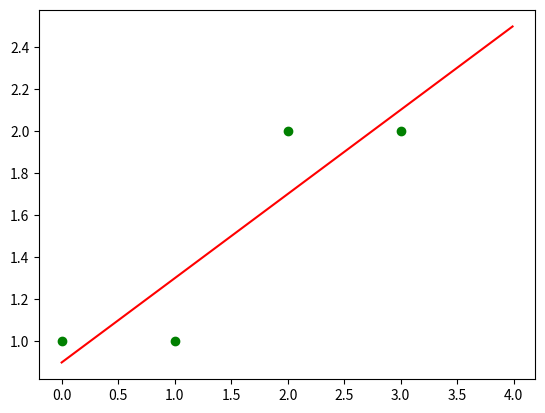

Recreate this plot in Python.

import numpy as np
from matplotlib import pyplot as plt
from sympy import *
print("Exercise 3")
A3 = np.array([[0,1],[1,1],[2,2],[3,2]])
sa3 = A3.shape
print(sa3)
n = sa3[0]
x_tb = 0
y_tb = 0
for i in range(n):
    #print(A3[i,0],A3[i,1])
    x_tb = x_tb + A3[i,0]  # 0 + 1 + 2 + 3
    y_tb = y_tb + A3[i,1]  # 1 + 1 + 2 + 2
x_tb =x_tb/n #6/4 = 1.5
y_tb =y_tb/n #6/4 = 1.5
m1 = 0
m2 = 0
for i in range(n):
    m1 = m1 + (A3[i,0] - x_tb)*(A3[i,1] - y_tb)
    m2 = m2 + (A3[i,0] - x_tb)*(A3[i,0] - x_tb)
m = m1/m2
#print("m = ",m)
b = y_tb - m*x_tb
# In duong thang can tim
x = symbols('x')
y = m*x + b
print("y = ",y)
# Ve do thi mo phong
x1 = np.arange(0,4,0.01)
y1 = m*x1 + b
plt.plot(x1, y1, color='red')
plt.plot(0, 1, 'ko',color='green')
plt.plot(1, 1, 'ko',color='green')
plt.plot(2, 2, 'ko',color='green')
plt.plot(3, 2, 'ko',color='green')
  
